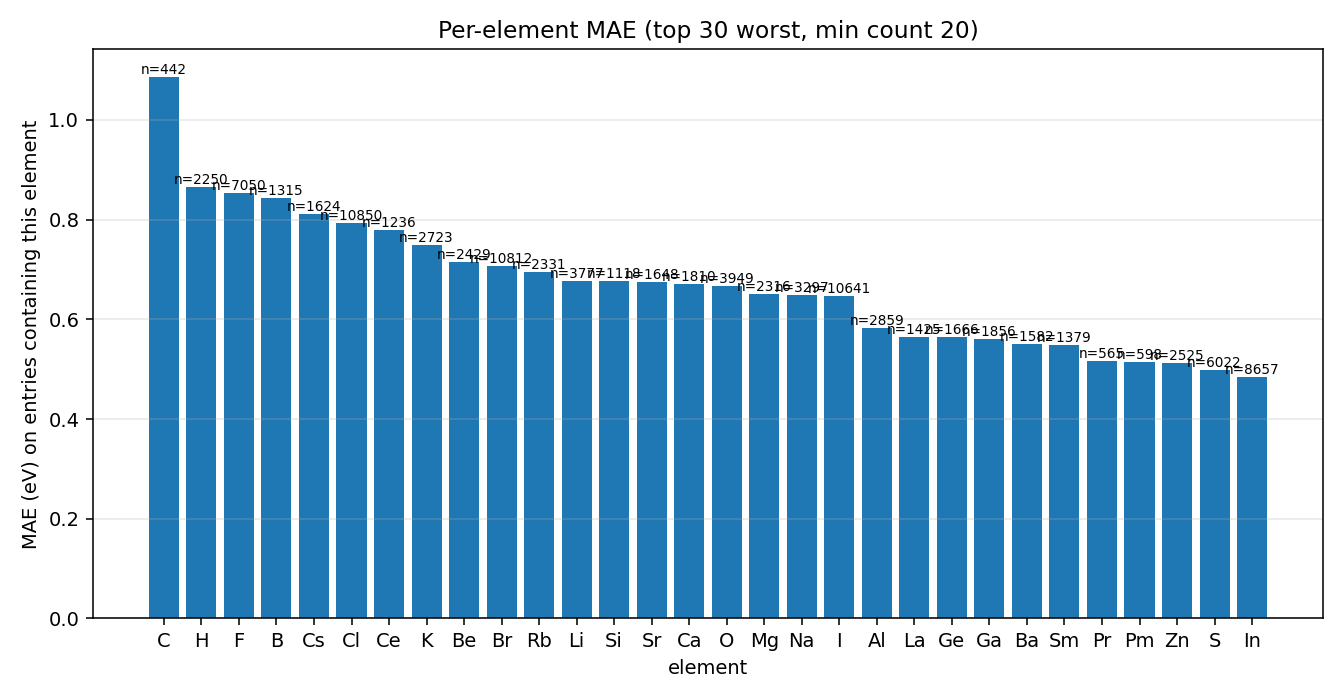

The file beside this chart, header and first rows:
element, count, MAE, median_abs_err
C, 442, 1.087, 0.6885
H, 2250, 0.8651, 0.4311
F, 7050, 0.8538, 0.5261
B, 1315, 0.8434, 0.6087
Cs, 1624, 0.8123, 0.4733
Cl, 10850, 0.7923, 0.4969
Ce, 1236, 0.7783, 0.2652
K, 2723, 0.7499, 0.3891
Be, 2429, 0.7153, 0.4419
Br, 10812, 0.7079, 0.4553
Rb, 2331, 0.6944, 0.374
Li, 3777, 0.6773, 0.3524
Si, 1118, 0.6765, 0.4506
Sr, 1648, 0.6744, 0.3649
Ca, 1810, 0.6718, 0.3696
O, 3949, 0.6669, 0.3681
Mg, 2316, 0.6511, 0.3703
Na, 3297, 0.6496, 0.3439
I, 10641, 0.6469, 0.4165
Al, 2859, 0.5828, 0.3132
La, 1425, 0.5643, 0.2328
Ge, 1666, 0.5641, 0.3598
Ga, 1856, 0.5614, 0.2897
Ba, 1582, 0.5506, 0.3226
Sm, 1379, 0.5489, 0.3054
Pr, 565, 0.5171, 0.1245
Pm, 598, 0.515, 0.09488
Zn, 2525, 0.513, 0.2613
S, 6022, 0.4985, 0.2883
In, 8657, 0.4839, 0.2194
Sb, 2936, 0.4808, 0.2729
Y, 1471, 0.4734, 0.2214
Nd, 1512, 0.472, 0.2174
Tb, 1528, 0.4706, 0.1752
Cd, 2834, 0.4671, 0.2191
Gd, 774, 0.4409, 0.3213
Sc, 1603, 0.4366, 0.1925
Ag, 7680, 0.4359, 0.2439
Sn, 3476, 0.4215, 0.2101
Zr, 1449, 0.4177, 0.1628
Se, 13365, 0.3767, 0.2241
Pd, 3261, 0.3625, 0.2635
Rh, 1515, 0.3176, 0.1503
P, 6984, 0.3128, 0.1357
Cu, 6506, 0.3073, 0.12
Te, 11555, 0.3051, 0.1346
N, 5853, 0.2786, 0.08074
Mo, 1677, 0.2669, 0.1015
Tc, 321, 0.2486, 0.02918
Mn, 4346, 0.248, 0.06508
Ti, 2484, 0.2408, 0.07898
Nb, 3162, 0.2219, 0.08476
Cr, 4555, 0.2069, 0.06672
As, 11365, 0.1883, 0.04742
Ru, 1556, 0.1817, 0.09633
V, 3507, 0.171, 0.04773
Eu, 876, 0.1697, 0.0511
Ni, 3907, 0.1678, 0.04142
Fe, 3752, 0.1373, 0.04386
Co, 3812, 0.1102, 0.03763
